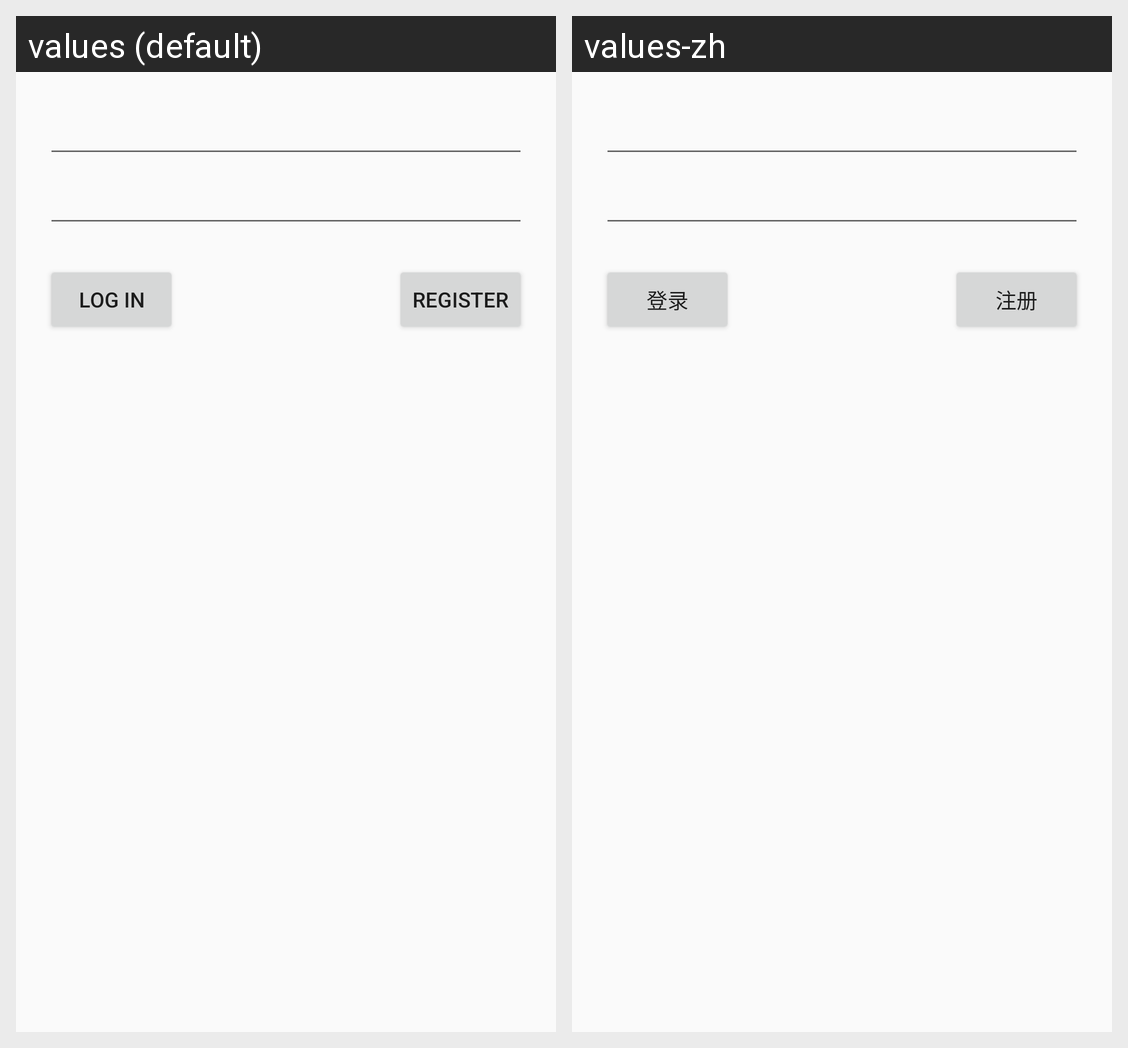

Here is an Android app screen in its default locale and in the app's own translations. Write out the translated-string differences for the strings that appear on this screen.
Android screen res/layout/activity_login.xml rendered under 2 locales, left to right: values (default), values-zh. Device: Nexus 5 (rendered at 1080×1920; each locale shown at half size, 540×960, under a caption strip naming it); theme AppTheme.NoActionBar.
Strings drawn on this screen, with the default value and each locale's value (text and hints the layout hard-codes, and strings that could not be matched under every locale, appear in the picture but are not listed):

login_button
  values: Log In
  values-zh: 登录

register_button
  values: Register
  values-zh: 注册
